Dataset: patchwise_dataset (GitHub, Vejni/Capsules). Classes: grade 1, grade 2, grade 3.

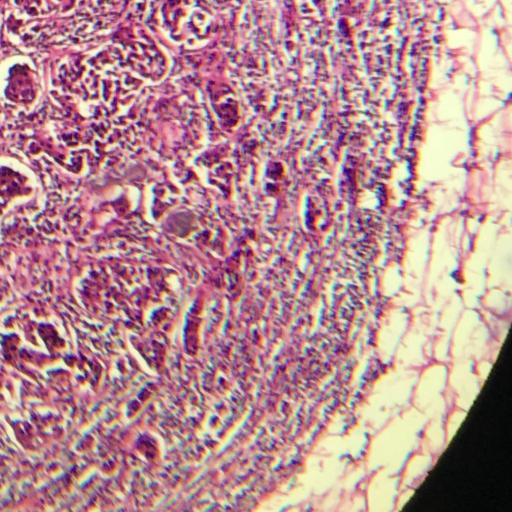
Label: grade 3

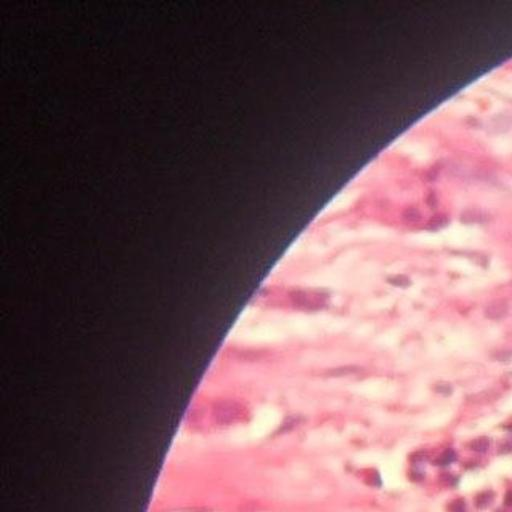
Label: grade 3

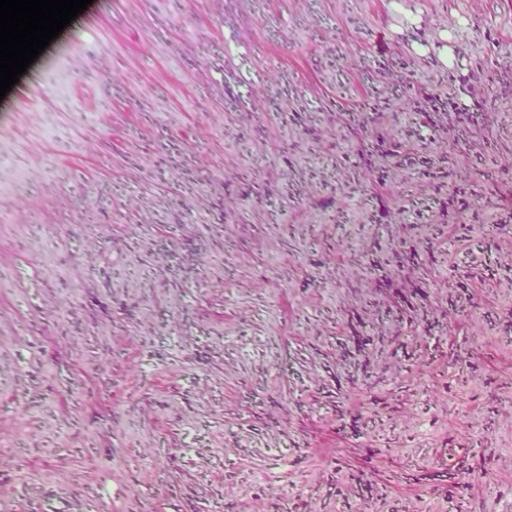
Label: grade 1

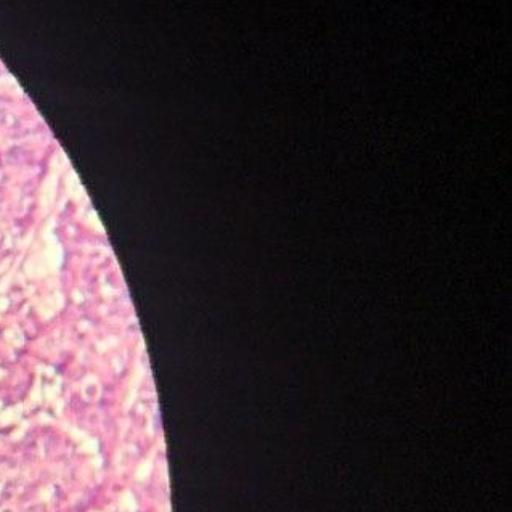
Label: grade 2

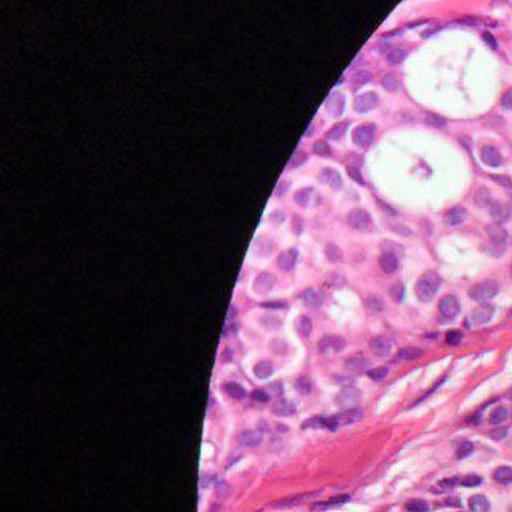
Label: grade 1

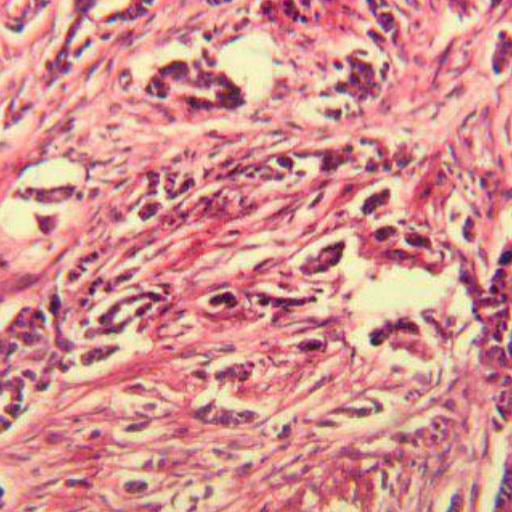
Label: grade 2
